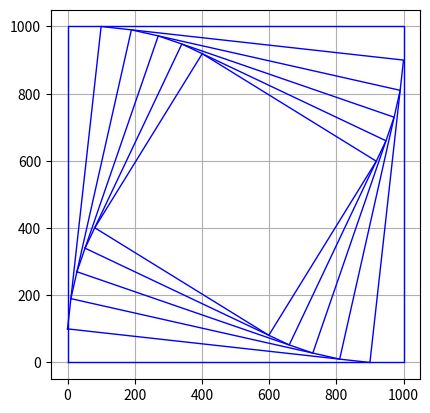
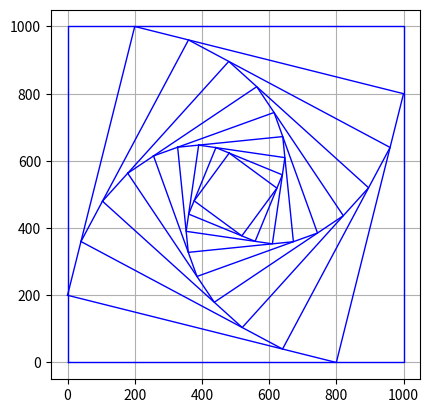
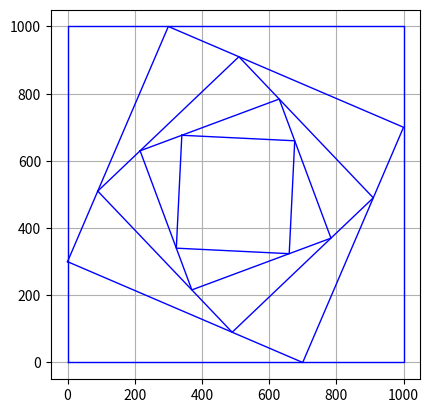
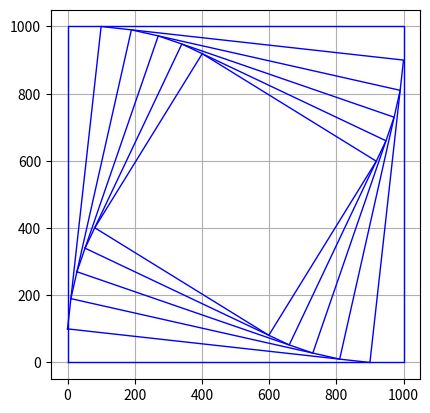
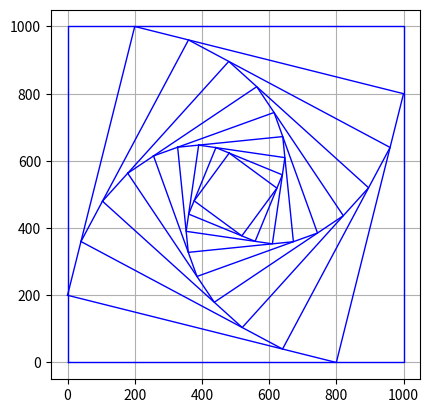
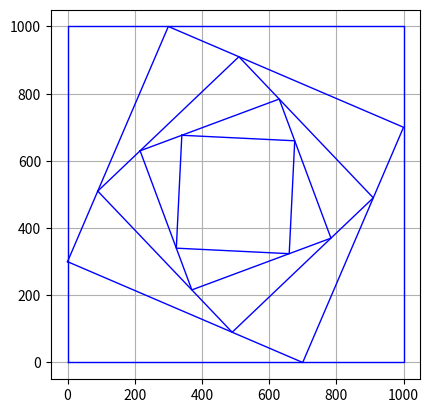
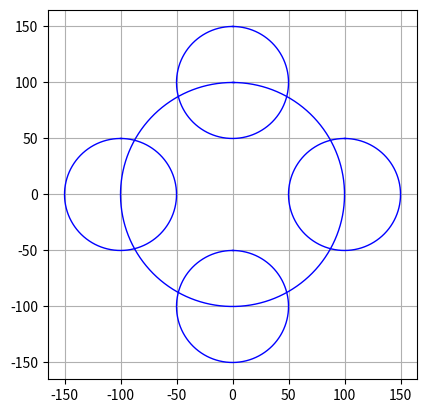
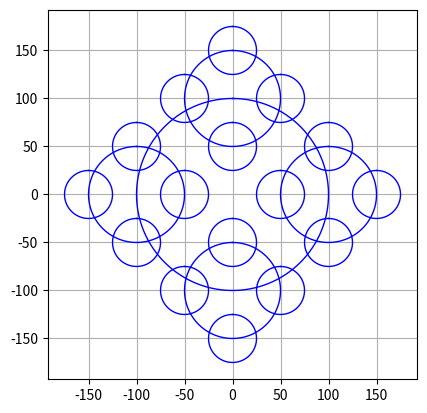
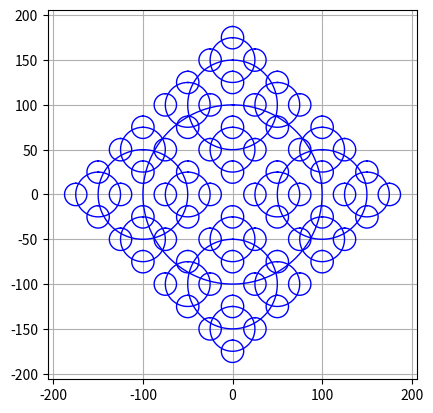
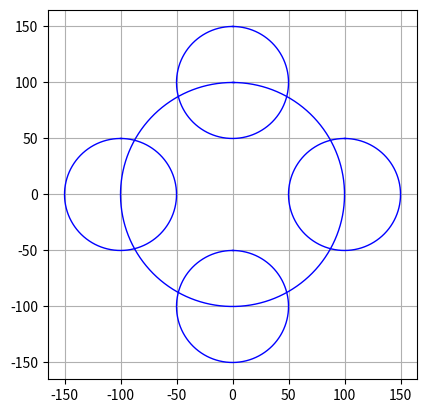
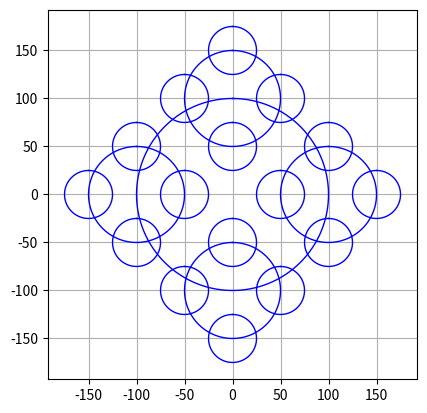
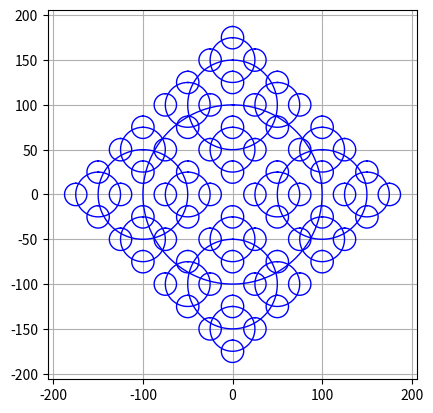
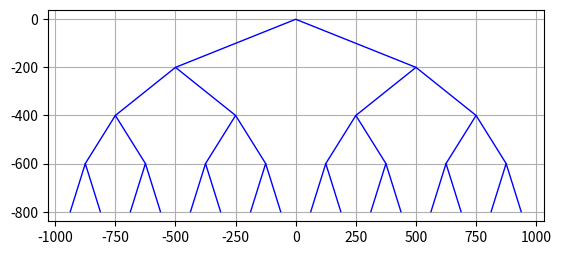
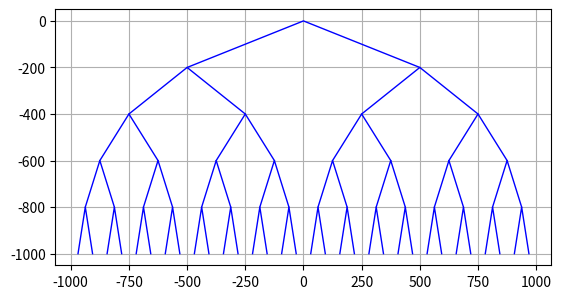
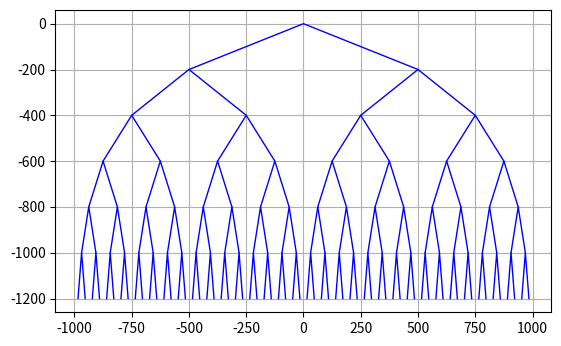
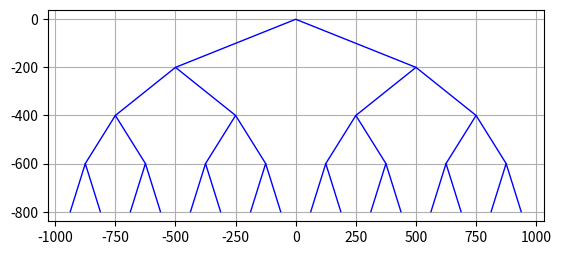

Reproduce these figures in Python, in order.
#Student: Sosa, Thomas
# Course: CS 2302 Data Structures
#Date of last modification: September 17
# Assignment: Lab 1 Recursion
# TA: Anindita Nath
# Professor: Olac Fuentes
# Purpose: The purpose of this lab is to understand recursion uses stack to work

import numpy as np
import matplotlib.pyplot as plt
import math
import time

def subsetsum(S,g):
    if g ==0: # The empty subset adds up to 0, return True
        return True
    
    if len(S)==0 or g<0 or sum(S)<g:
        return False
    
    if subsetsum(S[1:],g-S[0]): # Take S[0]
        return True
    
    return subsetsum(S[1:],g) # Don't take S[0]

print(subsetsum([1,3,4,6,7,9],7))



def draw_squares(ax,n,p,w):
    if n>0:
        ax.plot(p[:,0],p[:,1],linewidth=1.0,color='b') # Draw rectangle
        i1 = [1,2,3,0,1]
        q = p*(1-w) + p[i1]*w
        draw_squares(ax,n-1,q,w)
           
def draw_squares_stack(ax,n,p,w):
    S = [[n, p, w]]
    
    while len(S)>0:
        n, p, w = S.pop()
        if n>0:
            ax.plot(p[:,0],p[:,1],linewidth=1.0,color='b')
            i1 = [1,2,3,0,1]
            q = p*(1-w) + p[i1]*w
            S.append([n-1, q, w])
        
        
        
        
def circle(center,rad):
    # Returns the coordinates of the points in a circle given center and radius
    n = int(4*rad*math.pi)
    t = np.linspace(0,6.3,n)
    x = center[0]+rad*np.sin(t)
    y = center[1]+rad*np.cos(t)
    return x,y

def draw_four_circles(ax,n,center,radius):
    if n>0:
        x,y = circle(center,radius)
        ax.plot(x,y,linewidth=1.0,color='b')
        draw_four_circles(ax,n-1,[center[0],center[1]+radius],radius/2)
        draw_four_circles(ax,n-1,[center[0],center[1]-radius],radius/2)
        draw_four_circles(ax,n-1,[center[0]+radius,center[1]],radius/2)
        draw_four_circles(ax,n-1,[center[0]-radius,center[1]],radius/2)
        
def draw_four_circles_stack(ax,n,center,radius):
    S = [[n, center, radius]]
    
    while len(S)>0:
        n, center, radius = S.pop()
        if n>0:
            x,y = circle(center, radius)
            ax.plot(x,y,linewidth=1.0,color='b')
            S.append([n-1, [center[0],center[1]+radius], radius/2])
            S.append([n-1, [center[0],center[1]-radius], radius/2])
            S.append([n-1, [center[0]+radius,center[1]], radius/2])
            S.append([n-1, [center[0]-radius,center[1]], radius/2])
            
            
            
            

def draw_tree(ax,n,x0,y0,dx,dy):
    if n>0:
        x = [x0-dx,x0,x0+dx]
        y = [y0-dy,y0,y0-dy]
        ax.plot(x,y,linewidth=1.0,color='b')
        draw_tree(ax,n-1,x0-dx,y0-dy,dx/2,dy)
        draw_tree(ax,n-1,x0+dx,y0-dy,dx/2,dy)
        
def draw_tree_stack(ax,n,x0,y0,dx,dy):
    S = [[n,x0,y0,dx,dy]]
    
    while len(S)>0:
        n, x0, y0, dx, dy = S.pop()
        if n>0:
            x = [x0-dx,x0,x0+dx]
            y = [y0-dy,y0,y0-dy]
            ax.plot(x,y,linewidth=1.0,color='b')
            S.append([n-1, x0-dx, y0-dy, dx/2, dy])   
            S.append([n-1, x0+dx, y0-dy, dx/2, dy])   
        
        
        

def draw_four_squares(ax,n,center,size):
    if n>0:
        x = center[0] + np.array([-size,-size,size,size,-size])
        y = center[1] + np.array([-size,size,size,-size,-size])
        ax.plot(x,y,linewidth=1.0,color='b')
        for i in range(4):
            draw_four_squares(ax,n-1,[x[i],y[i]],size/2)
            
def draw_four_squares_stack(ax,n,center,size):
    S = [[n, center, size]]
    
    while len(S)>0:
        n, center, size = S.pop()
        if n>0:
            x = center[0] + np.array([-size,-size,size,size,-size])
            y = center[1] + np.array([-size,size,size,-size,-size])
            ax.plot(x,y,linewidth=1.0,color='b')
            for i in range(4):
                S.append([n-1, [x[i],y[i]], size/2])   
            
            
            
            

def set_drawing_parameters_and_show(ax):
    show_axis = 'on'
    show_grid = 'True'
    ax.set_aspect(1.0)
    ax.axis(show_axis)
    plt.grid(show_grid)
    plt.show()

if __name__ == "__main__":

    plt.close("all") # Close all figures
    orig_size = 1000.0
    p = np.array([[0,0],[0,orig_size],[orig_size,orig_size],[orig_size,0],[0,0]])
    
    fig, ax = plt.subplots()
    start = time.time()
    draw_squares(ax,6,p,.1)
    end = time.time()
    set_drawing_parameters_and_show(ax)
    time_recursion = end-start
    print('time to build squares1 using recursion: {:5.3f} seconds'.format(time_recursion))
    fig.savefig('squares1.png')

    fig, ax = plt.subplots()
    start = time.time()
    draw_squares(ax,10,p,.2)
    end = time.time()
    set_drawing_parameters_and_show(ax)
    time_recusion = end-start
    print('time to build squares2 using recursion: {:5.3f} seconds'.format(time_recursion))
    fig.savefig('squares2.png')

    fig, ax = plt.subplots()
    start = time.time()
    draw_squares(ax,5,p,.3)
    end = time.time()
    set_drawing_parameters_and_show(ax)
    time_recursion = end-start
    print('time to build squares3 using recursion: {:5.3f} seconds'.format(time_recursion))
    fig.savefig('squares3.png')
    
    fig, ax = plt.subplots()
    start = time.time()
    draw_squares_stack(ax,6,p,.1)
    end = time.time()
    set_drawing_parameters_and_show(ax)
    time_stack = end-start
    print('time to build squares1 using stack: {:5.3f} seconds'.format(time_stack))
    fig.savefig('squares1_stack.png')
    
    fig, ax = plt.subplots()
    start = time.time()
    draw_squares_stack(ax,10,p,.2)
    end = time.time()
    set_drawing_parameters_and_show(ax)
    time_stack = end-start
    print('time to build squares2 using stack: {:5.3f} seconds'.format(time_stack))
    fig.savefig('squares2_stack.png')

    fig, ax = plt.subplots()
    start = time.time()
    draw_squares_stack(ax,5,p,.3)
    end = time.time()
    set_drawing_parameters_and_show(ax)
    time_stack = end-start
    print('time to build squares3 using stack: {:5.3f} seconds'.format(time_stack))
    fig.savefig('squares3_stack.png')
    
    
    
    

    fig, ax = plt.subplots()
    start = time.time()
    draw_four_circles(ax, 2, [0,0], 100)
    end = time.time()
    set_drawing_parameters_and_show(ax)
    time_recursion = end-start
    print('time to build four circles1 using recursion: {:5.3f} seconds'.format(time_recursion))
    fig.savefig('four_circles1.png')

    fig, ax = plt.subplots()
    start = time.time()
    draw_four_circles(ax, 3, [0,0], 100)
    end = time.time()
    set_drawing_parameters_and_show(ax)
    time_recursion = end-start
    print('time to build four circles2 using recursion: {:5.3f} seconds'.format(time_recursion))
    fig.savefig('four_circles2.png')

    fig, ax = plt.subplots()
    start = time.time()
    draw_four_circles(ax, 4, [0,0], 100)
    end = time.time()
    set_drawing_parameters_and_show(ax)
    time_recursion = end-start
    print('time to build four circles3 using recursion: {:5.3f} seconds'.format(time_recursion))
    fig.savefig('four_circles3.png')
    
    fig, ax = plt.subplots()
    start = time.time()
    draw_four_circles_stack(ax, 2, [0,0], 100)
    end = time.time()
    set_drawing_parameters_and_show(ax)
    time_stack = end-start
    print('time to build four circles1 using stack: {:5.3f} seconds'.format(time_stack))
    fig.savefig('four_circles1_stack.png')

    fig, ax = plt.subplots()
    start = time.time()
    draw_four_circles_stack(ax, 3, [0,0], 100)
    end = time.time()
    set_drawing_parameters_and_show(ax)
    time_stack = end-start
    print('time to build four circles2 using stack: {:5.3f} seconds'.format(time_stack))
    fig.savefig('four_circles2_stack.png')

    fig, ax = plt.subplots()
    start = time.time()
    draw_four_circles_stack(ax, 4, [0,0], 100)
    end = time.time()
    set_drawing_parameters_and_show(ax)
    time_stack = end-start
    print('time to build four circles3 using stack: {:5.3f} seconds'.format(time_stack))
    fig.savefig('four_circles3_stack.png')    
    
    
    
    

    fig, ax = plt.subplots()
    start = time.time()
    draw_tree(ax, 4, 0, 0, 500,200)
    end = time.time()
    set_drawing_parameters_and_show(ax)
    time_recursion = end-start
    print('time to build tree1 using recursion: {:5.3f} seconds'.format(time_recursion))
    fig.savefig('tree1.png')

    fig, ax = plt.subplots()
    start = time.time()
    draw_tree(ax, 5, 0, 0, 500,200)
    end = time.time()
    set_drawing_parameters_and_show(ax)
    time_recursion = end-start
    print('time to build tree2 using recursion: {:5.3f} seconds'.format(time_recursion))
    fig.savefig('tree2.png')

    fig, ax = plt.subplots()
    start = time.time()
    draw_tree(ax, 6, 0, 0, 500,200)
    end = time.time()
    set_drawing_parameters_and_show(ax)
    time_recursion = end-start
    print('time to build tree3 using recursion: {:5.3f} seconds'.format(time_recursion))
    fig.savefig('tree3.png')

    fig, ax = plt.subplots()
    start = time.time()
    draw_tree_stack(ax, 4, 0, 0, 500,200)
    end = time.time()
    set_drawing_parameters_and_show(ax)
    time_stack = end-start
    print('time to build tree1 using stack: {:5.3f} seconds'.format(time_stack))
    fig.savefig('tree1_stack.png')

    fig, ax = plt.subplots()
    start = time.time()
    draw_tree_stack(ax, 5, 0, 0, 500,200)
    end = time.time()
    set_drawing_parameters_and_show(ax)
    time_stack = end-start
    print('time to build tree2 using stack: {:5.3f} seconds'.format(time_stack))
    fig.savefig('tree2_stack.png')

    fig, ax = plt.subplots()
    start = time.time()
    draw_tree_stack(ax, 6, 0, 0, 500,200)
    end = time.time()
    set_drawing_parameters_and_show(ax)
    time_stack = end-start
    print('time to build tree3 using stack: {:5.3f} seconds'.format(time_stack))
    fig.savefig('tree3_stack.png')    
    
    
    
    
    fig, ax = plt.subplots()
    start = time.time()
    draw_four_squares(ax, 2, [0, 0], 1000)
    end = time.time()
    set_drawing_parameters_and_show(ax)
    time_recursion = end-start
    print('time to build four squares1 using recursion: {:5.3f} seconds'.format(time_recursion))
    fig.savefig('four_squares1.png')
    
    fig, ax = plt.subplots()
    start = time.time()
    draw_four_squares(ax, 3, [0, 0], 1000)
    end = time.time()
    set_drawing_parameters_and_show(ax)
    time_recursion = end-start
    print('time to build four squares2 using recursion: {:5.3f} seconds'.format(time_recursion))
    fig.savefig('four_squares2.png')
    
    fig, ax = plt.subplots()
    start = time.time()
    draw_four_squares(ax, 4, [0, 0], 1000)
    end = time.time()
    set_drawing_parameters_and_show(ax)
    time_recursion = end-start
    print('time to build four squares3 using recursion: {:5.3f} seconds'.format(time_recursion))
    fig.savefig('four_squares3.png')
    
    fig, ax = plt.subplots()
    start = time.time()
    draw_four_squares_stack(ax, 2, [0, 0], 1000)
    end = time.time()
    set_drawing_parameters_and_show(ax)
    time_stack = end-start
    print('time to build four squares1 using stack: {:5.3f} seconds'.format(time_stack))
    fig.savefig('four_squares_stack1.png')
    
    fig, ax = plt.subplots()
    start = time.time()
    draw_four_squares_stack(ax, 3, [0, 0], 1000)
    end = time.time()
    set_drawing_parameters_and_show(ax)
    time_stack = end-start
    print('time to build four squares2 using stack: {:5.3f} seconds'.format(time_stack))
    fig.savefig('four_squares_stack2.png')
    
    fig, ax = plt.subplots()
    start = time.time()
    draw_four_squares_stack(ax, 4, [0, 0], 1000)
    end = time.time()
    set_drawing_parameters_and_show(ax)
    time_stack = end-start
    print('time to build four squares3 using stack: {:5.3f} seconds'.format(time_stack))
    fig.savefig('four_squares_stack3.png')
    
    
    